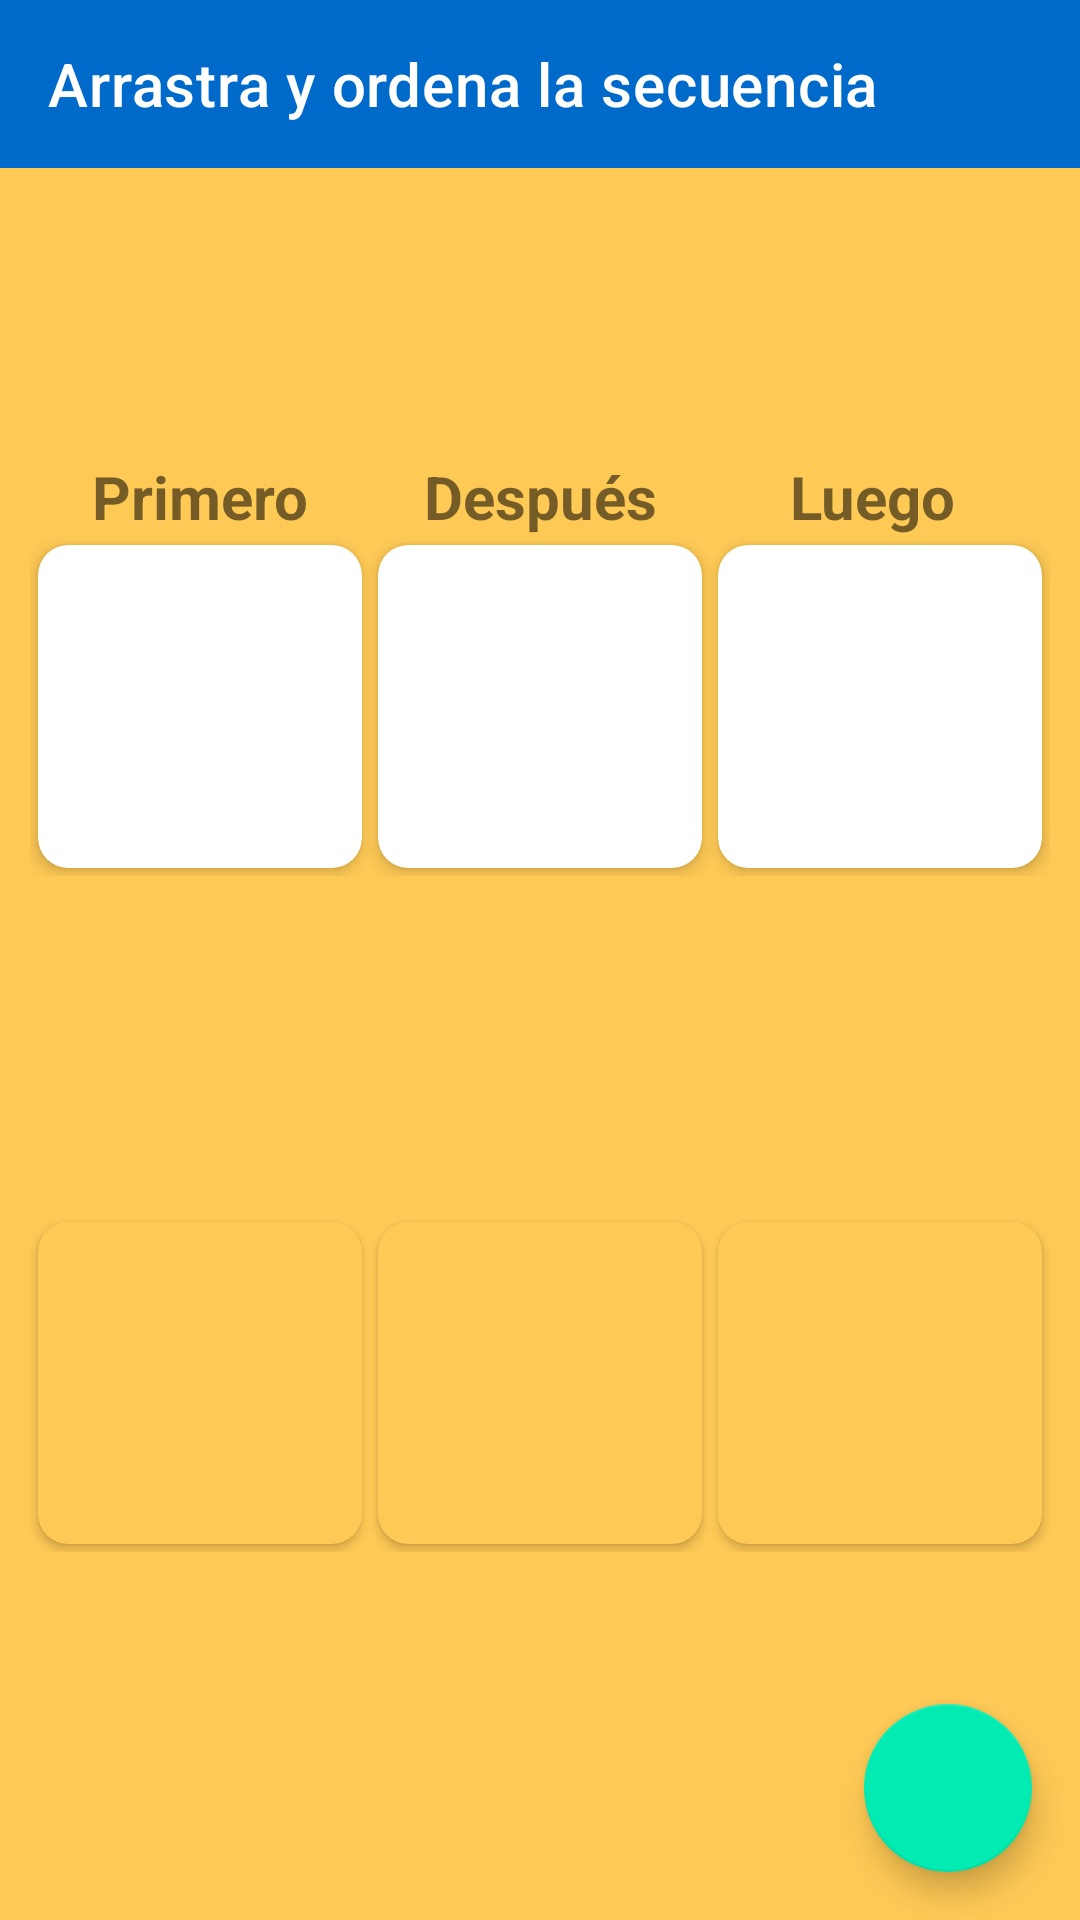

This screen was rendered from an Android layout file. Write that file and the resources it references.
<!-- AndroidManifest.xml: application theme Theme.MVP_Firestore_java -->
<!-- res/layout/activity_modulo_b.xml -->
<?xml version="1.0" encoding="utf-8"?>
<androidx.coordinatorlayout.widget.CoordinatorLayout xmlns:android="http://schemas.android.com/apk/res/android"
    xmlns:app="http://schemas.android.com/apk/res-auto"
    xmlns:tools="http://schemas.android.com/tools"
    android:layout_width="match_parent"
    android:layout_height="match_parent"
    android:orientation="vertical"
    tools:context=".view.ModuloBActivity">

    <LinearLayout
        android:layout_width="match_parent"
        android:layout_height="match_parent"
        android:orientation="vertical">
        <com.google.android.material.appbar.AppBarLayout
            android:layout_width="match_parent"
            android:layout_height="wrap_content"
            android:gravity="right">

            <androidx.appcompat.widget.Toolbar
                android:id="@+id/tbModuloB"
                style="@style/Widget.MaterialComponents.Toolbar.Primary"
                android:layout_width="match_parent"
                android:layout_height="wrap_content"
                android:minHeight="?attr/actionBarSize"
                app:title="Arrastra y ordena la secuencia"
                tools:ignore="RtlHardcoded" />
        </com.google.android.material.appbar.AppBarLayout>
        <LinearLayout
            android:id="@+id/espacioLayout"
            android:layout_width="match_parent"
            android:layout_height="match_parent"
            android:orientation="vertical"
            android:background="@color/backgroundColor_5"
            android:padding="10dp">


            <LinearLayout
                android:id="@+id/espacioSuperior"
                android:layout_width="match_parent"
                android:layout_height="match_parent"
                android:layout_weight="1"
                android:gravity="bottom"
                android:orientation="horizontal">

                <TextView
                    android:id="@+id/textView4"
                    android:layout_width="match_parent"
                    android:layout_height="match_parent"
                    android:layout_weight="1"
                    android:gravity="bottom|center_horizontal"
                    android:lines="1"
                    android:paddingHorizontal="10dp"
                    android:text="Primero"
                    android:textSize="20sp"
                    android:textStyle="bold" />

                <TextView
                    android:id="@+id/textView3"
                    android:layout_width="match_parent"
                    android:layout_height="match_parent"
                    android:layout_weight="1"
                    android:gravity="bottom|center_horizontal"
                    android:lines="1"
                    android:paddingHorizontal="10dp"
                    android:text="Después"
                    android:textSize="20sp"
                    android:textStyle="bold" />

                <TextView
                    android:id="@+id/textView2"
                    android:layout_width="match_parent"
                    android:layout_height="match_parent"
                    android:layout_weight="1"
                    android:gravity="bottom|center_horizontal"
                    android:lines="1"
                    android:paddingHorizontal="10dp"
                    android:text="Luego "
                    android:textSize="20sp"
                    android:textStyle="bold" />

            </LinearLayout>

            <LinearLayout
                android:layout_width="match_parent"
                android:layout_height="match_parent"
                android:layout_weight="1"
                android:orientation="horizontal">

                <androidx.cardview.widget.CardView
                    android:id="@+id/cvDrop1"
                    android:layout_width="match_parent"
                    android:layout_height="match_parent"
                    android:layout_margin="2.5dp"
                    android:layout_weight="1"
                    app:cardCornerRadius="10dp"
                    app:cardElevation="3dp">

                    <ImageView
                        android:id="@+id/ivDrop1"
                        android:layout_width="match_parent"
                        android:layout_height="match_parent"
                        android:scaleType="fitXY"
                        android:tag="0"
                        tools:srcCompat="@tools:sample/avatars" />

                </androidx.cardview.widget.CardView>

                <androidx.cardview.widget.CardView
                    android:id="@+id/cvDrop2"
                    android:layout_width="match_parent"
                    android:layout_height="match_parent"
                    android:layout_margin="2.5dp"
                    android:layout_weight="1"
                    app:cardCornerRadius="10dp"
                    app:cardElevation="3dp">

                    <ImageView
                        android:id="@+id/ivDrop2"
                        android:layout_width="match_parent"
                        android:layout_height="match_parent"
                        android:scaleType="fitXY"
                        android:tag="0"
                        tools:srcCompat="@tools:sample/avatars" />
                </androidx.cardview.widget.CardView>

                <androidx.cardview.widget.CardView
                    android:id="@+id/cvDrop3"
                    android:layout_width="match_parent"
                    android:layout_height="match_parent"
                    android:layout_margin="2.5dp"
                    android:layout_weight="1"
                    app:cardCornerRadius="10dp"
                    app:cardElevation="3dp">

                    <ImageView
                        android:id="@+id/ivDrop3"
                        android:layout_width="match_parent"
                        android:layout_height="match_parent"
                        android:scaleType="fitXY"
                        android:tag="0"
                        tools:srcCompat="@tools:sample/avatars" />
                </androidx.cardview.widget.CardView>
            </LinearLayout>

            <Space
                android:id="@+id/espacioCentral"
                android:layout_width="match_parent"
                android:layout_height="match_parent"
                android:layout_weight="1" />

            <LinearLayout
                android:layout_width="match_parent"
                android:layout_height="match_parent"
                android:layout_weight="1"
                android:orientation="horizontal">

                <androidx.cardview.widget.CardView
                    android:layout_width="match_parent"
                    android:layout_height="match_parent"
                    android:layout_margin="2.5dp"
                    android:layout_weight="1"

                    android:elevation="10dp"
                    app:cardBackgroundColor="@color/backgroundColor_5"
                    app:cardCornerRadius="10dp">

                    <ImageView
                        android:id="@+id/ivDrag1"
                        android:layout_width="match_parent"
                        android:layout_height="match_parent"
                        android:scaleType="fitXY"
                        tools:srcCompat="@tools:sample/avatars" />

                </androidx.cardview.widget.CardView>

                <androidx.cardview.widget.CardView
                    android:layout_width="match_parent"
                    android:layout_height="match_parent"
                    android:layout_margin="2.5dp"
                    android:layout_weight="1"

                    android:elevation="10dp"
                    app:cardBackgroundColor="@color/backgroundColor_5"
                    app:cardCornerRadius="10dp">

                    <ImageView
                        android:id="@+id/ivDrag2"
                        android:layout_width="match_parent"
                        android:layout_height="match_parent"
                        android:scaleType="fitXY"
                        tools:srcCompat="@tools:sample/avatars" />

                </androidx.cardview.widget.CardView>

                <androidx.cardview.widget.CardView
                    android:layout_width="match_parent"
                    android:layout_height="match_parent"
                    android:layout_margin="2.5dp"
                    android:layout_weight="1"

                    android:elevation="10dp"
                    app:cardBackgroundColor="@color/backgroundColor_5"
                    app:cardCornerRadius="10dp">

                    <ImageView
                        android:id="@+id/ivDrag3"
                        android:layout_width="match_parent"
                        android:layout_height="match_parent"
                        android:scaleType="fitXY"
                        tools:srcCompat="@tools:sample/avatars" />

                </androidx.cardview.widget.CardView>

            </LinearLayout>

            <Space
                android:id="@+id/espacioInferior"
                android:layout_width="match_parent"
                android:layout_height="match_parent"
                android:layout_weight="1" />
        </LinearLayout>
    </LinearLayout>

    <com.google.android.material.floatingactionbutton.FloatingActionButton
        android:id="@+id/fbCheck"
        android:layout_width="wrap_content"
        android:layout_height="wrap_content"
        android:layout_gravity="bottom|right"
        android:layout_margin="16dp"
        android:clickable="true"
        android:contentDescription="TODO"
        app:maxImageSize="35dp"
        app:srcCompat="@drawable/ic_round_check_24" />

</androidx.coordinatorlayout.widget.CoordinatorLayout>
<!-- resources referenced by this layout -->
<resources>
  <color name="backgroundColor_5">#FEC955</color>
  <style name="Theme.MVP_Firestore_java" parent="Theme.MaterialComponents.DayNight.NoActionBar">
          
          <item name="colorPrimary">@color/primaryColor</item>
          <item name="colorPrimaryVariant">@color/primaryDarkColor</item>
          <item name="colorOnPrimary">@color/primaryTextColor</item>
          
          <item name="colorSecondary">@color/secondaryColor</item>
          <item name="colorSecondaryVariant">@color/secondaryDarkColor</item>
          <item name="colorOnSecondary">@color/secondaryTextColor</item>
          
          <item name="android:statusBarColor" tools:targetApi="l">?attr/colorPrimaryVariant</item>
          
      </style>
  <color name="primaryColor">#006acb</color>
  <color name="primaryDarkColor">#004099</color>
  <color name="primaryTextColor">#ffffff</color>
  <color name="secondaryColor">#02ebb2</color>
  <color name="secondaryDarkColor">#00b782</color>
  <color name="secondaryTextColor">#000000</color>
</resources>
